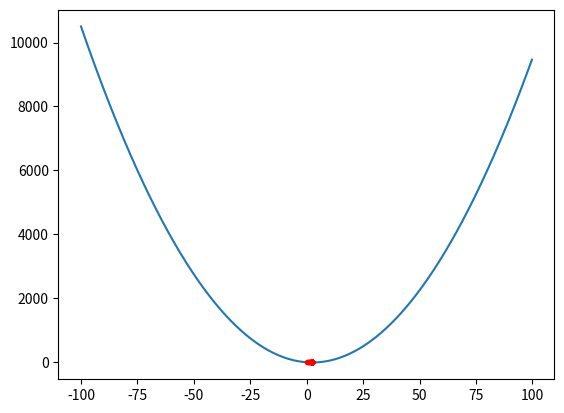

Recreate this plot in Python.
import numpy as np 
import matplotlib.pyplot as plt 
lr = .1

def ham(x):
    return x**2 - 5 * x + 2

X = np.arange(-100, 100, .2)
Y = ham(X)

plt.plot(X, Y)
# plt.show()

def dao_ham(x):
    return 2 * x - 5

def GD(x_init, dao_ham, lr):
    x = [x_init]
    for it in range(100):
        x_new = x[-1] - lr*dao_ham(x[-1])
        if np.abs(dao_ham(x_new)) < 1e-6:
            break
        x.append(x_new)
        if it%10 == 0:
            print("Sau %d vong lap tim duoc x = %f" %(it, x[-1]))
    return it, x

x_init = 0
it, x_op = GD(x_init, dao_ham, lr)
print("Optimize x = %f sau %d vong lap!" %(x_op[-1], it))

y_op = [ham(_) for _ in x_op]
plt.plot(x_op, y_op, 'r.')
plt.show()